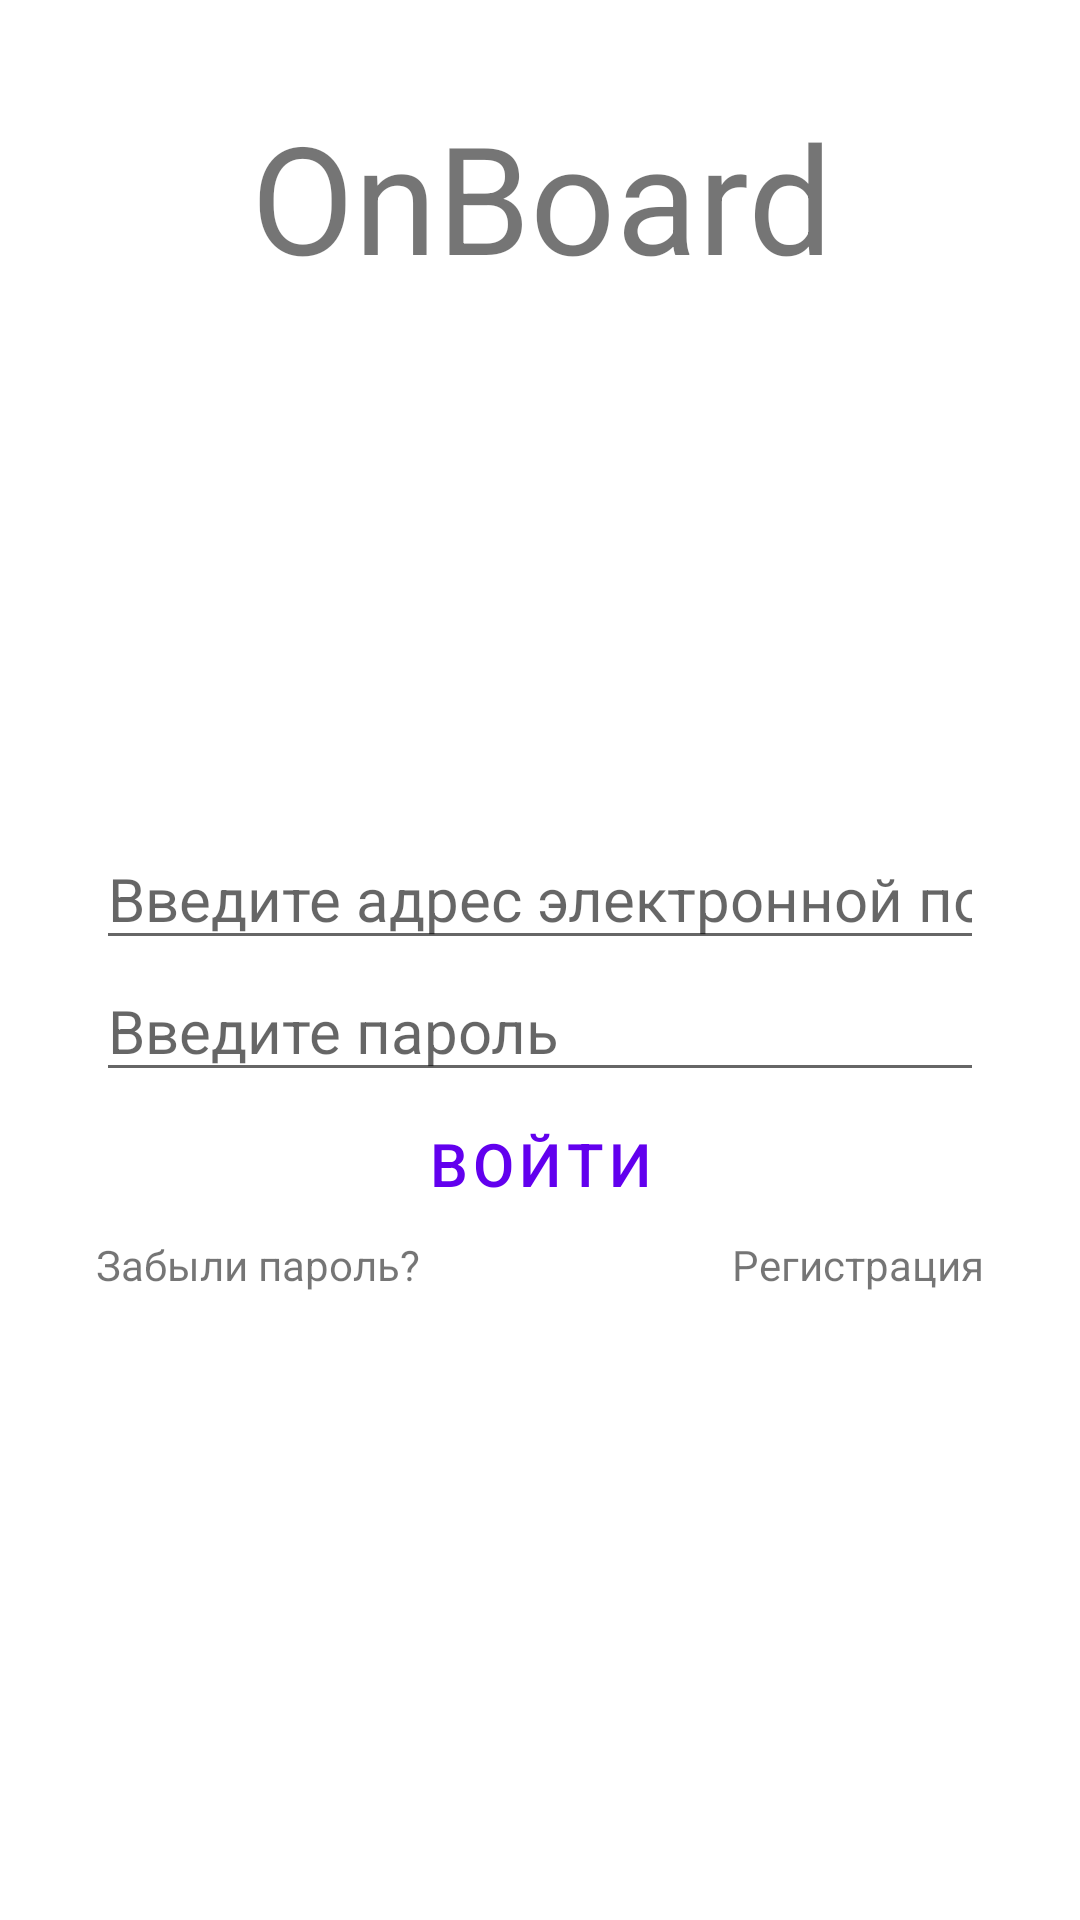

Write the Android layout XML for this screen, with the resource values it uses.
<!-- AndroidManifest.xml: application theme Theme.ARGuideApp -->
<!-- res/layout/activity_main.xml -->
<?xml version="1.0" encoding="utf-8"?>
<androidx.constraintlayout.widget.ConstraintLayout xmlns:android="http://schemas.android.com/apk/res/android"
    xmlns:app="http://schemas.android.com/apk/res-auto"
    xmlns:tools="http://schemas.android.com/tools"
    android:layout_width="match_parent"
    android:layout_height="match_parent"
    android:orientation="vertical"
    android:padding="32dp"
    tools:context=".MainActivity">

    <TextView
        android:id="@+id/TextOnBoard"
        android:layout_width="347dp"
        android:layout_height="wrap_content"
        android:text="OnBoard"
        android:textAlignment="center"
        android:textSize="50sp"
        app:layout_constraintEnd_toEndOf="parent"
        app:layout_constraintStart_toStartOf="parent"
        tools:layout_editor_absoluteY="64dp"
        tools:ignore="MissingConstraints" />

    <EditText
        android:id="@+id/EmailSign"
        android:layout_width="0dp"
        android:layout_height="wrap_content"
        android:hint="Введите адрес электронной почты"
        android:textSize="20dp"
        android:inputType="textEmailAddress"
        app:layout_constraintBottom_toTopOf="@+id/PasswordSign"
        app:layout_constraintEnd_toEndOf="parent"
        app:layout_constraintHorizontal_bias="0.5"
        app:layout_constraintStart_toStartOf="parent"
        app:layout_constraintTop_toBottomOf="@+id/TextOnBoard"
        app:layout_constraintVertical_chainStyle="packed" />

    <EditText
        android:id="@+id/PasswordSign"
        android:layout_width="0dp"
        android:layout_height="wrap_content"
        android:hint="Введите пароль"
        android:textSize="20dp"

        android:inputType="textPassword"
        app:layout_constraintBottom_toTopOf="@+id/button_sign"
        app:layout_constraintEnd_toEndOf="parent"
        app:layout_constraintHorizontal_bias="0.5"
        app:layout_constraintStart_toStartOf="parent"
        app:layout_constraintTop_toBottomOf="@+id/EmailSign" />

    <androidx.constraintlayout.widget.Guideline
        android:id="@+id/guideline"
        android:layout_width="wrap_content"
        android:layout_height="wrap_content"
        android:orientation="vertical"
        app:layout_constraintGuide_begin="32dp" />

    <Button
        android:id="@+id/button_sign"
        style="@style/Widget.MaterialComponents.Button.OutlinedButton"
        android:layout_width="0dp"
        android:layout_height="wrap_content"
        android:text="Войти"
        android:textSize="20sp"
        app:cornerRadius="35dp"
        app:layout_constraintBottom_toTopOf="@+id/ForgetPassword"
        app:layout_constraintEnd_toEndOf="parent"
        app:layout_constraintHorizontal_bias="0.5"
        app:layout_constraintStart_toStartOf="parent"
        app:layout_constraintTop_toBottomOf="@+id/PasswordSign" />


    <TextView
        android:id="@+id/ForgetPassword"
        android:layout_width="wrap_content"
        android:layout_height="wrap_content"
        android:text="Забыли пароль?"
        app:layout_constraintBottom_toBottomOf="parent"
        app:layout_constraintStart_toStartOf="parent"

        app:layout_constraintTop_toBottomOf="@+id/button_sign" />

    <TextView
        android:id="@+id/Registration"
        android:layout_width="wrap_content"
        android:layout_height="wrap_content"
        android:text="Регистрация"
        app:layout_constraintEnd_toEndOf="parent"
        app:layout_constraintTop_toBottomOf="@+id/button_sign" />

</androidx.constraintlayout.widget.ConstraintLayout>
<!-- resources referenced by this layout -->
<resources>
  <style name="Theme.ARGuideApp" parent="Theme.MaterialComponents.DayNight.DarkActionBar">
          
          <item name="colorPrimary">@color/purple_500</item>
          <item name="colorPrimaryVariant">@color/purple_700</item>
          <item name="colorOnPrimary">@color/white</item>
          
          <item name="colorSecondary">@color/teal_200</item>
          <item name="colorSecondaryVariant">@color/teal_700</item>
          <item name="colorOnSecondary">@color/black</item>
          
          <item name="android:statusBarColor">?attr/colorPrimaryVariant</item>
          
      </style>
  <color name="purple_500">#FF6200EE</color>
  <color name="purple_700">#FF3700B3</color>
  <color name="white">#FFFFFFFF</color>
  <color name="teal_200">#FF03DAC5</color>
  <color name="teal_700">#FF018786</color>
  <color name="black">#FF000000</color>
</resources>
